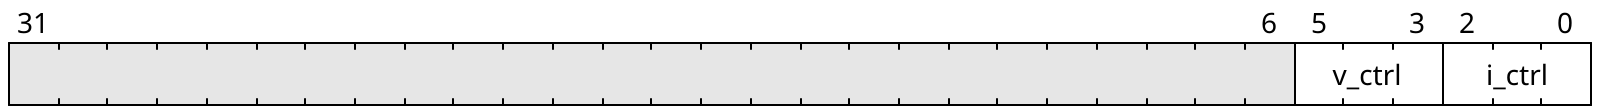

The bit-field diagram above was drawn with WaveDrom. Write its source.

{"reg":[
    {"name": "i_ctrl", "bits": 3},
    {"name": "v_ctrl", "bits": 3},
    {"bits": 26}
    
]}
